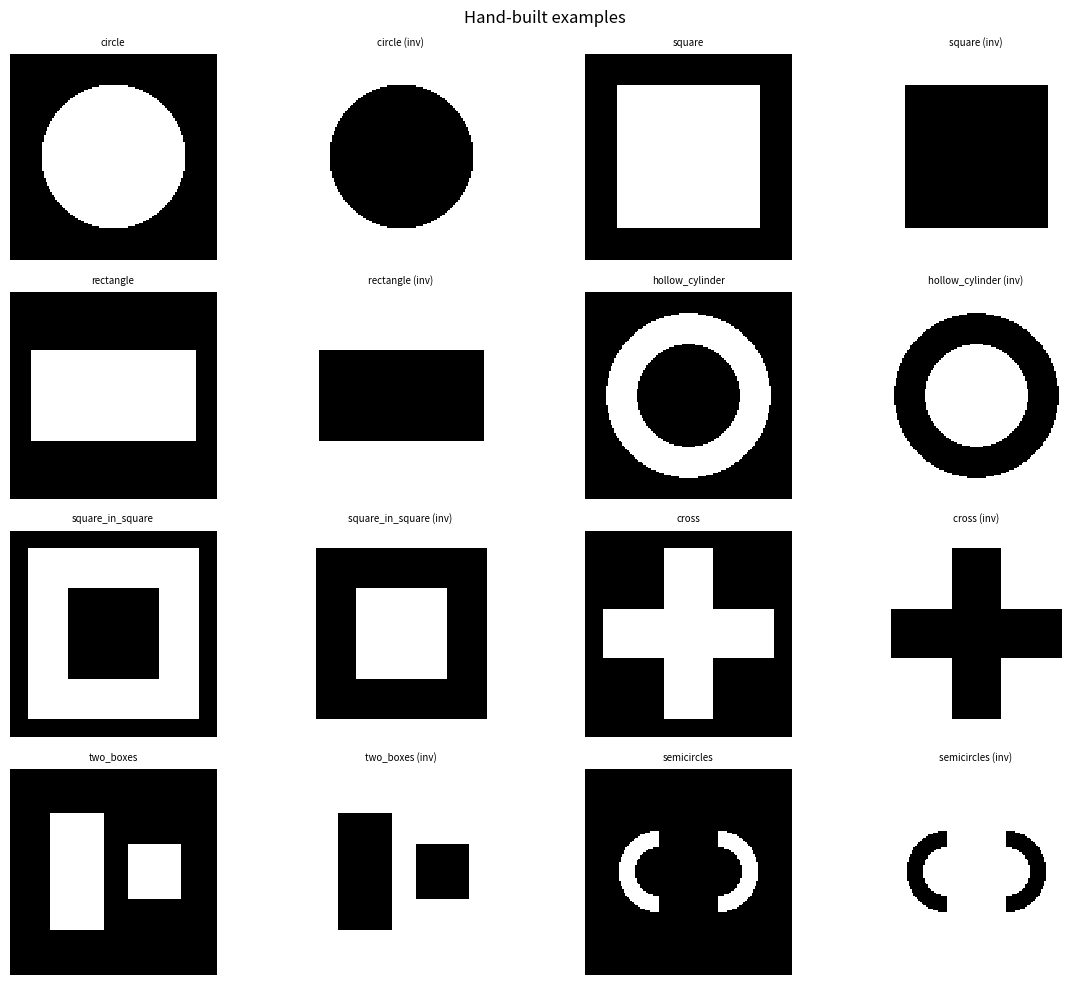
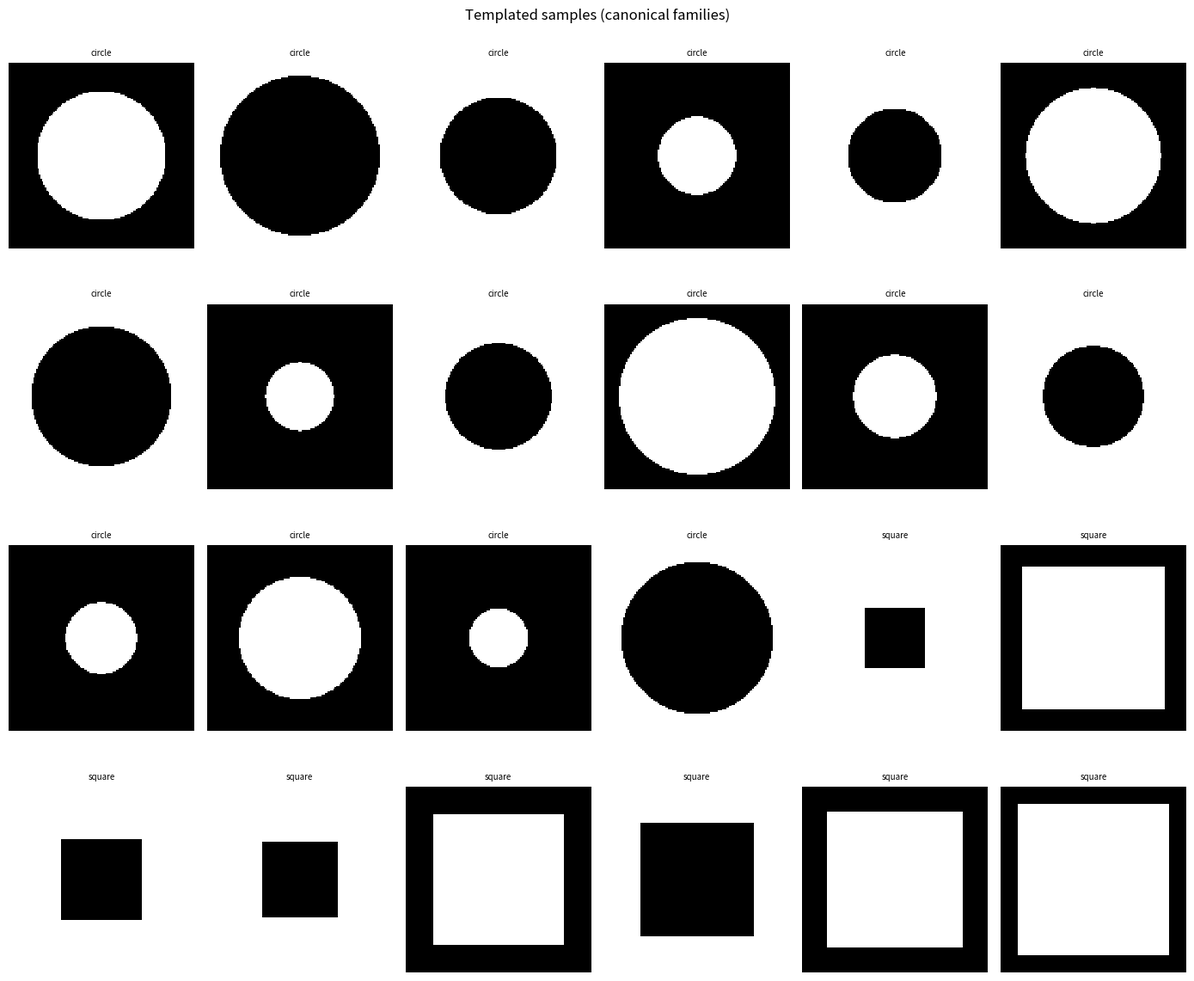
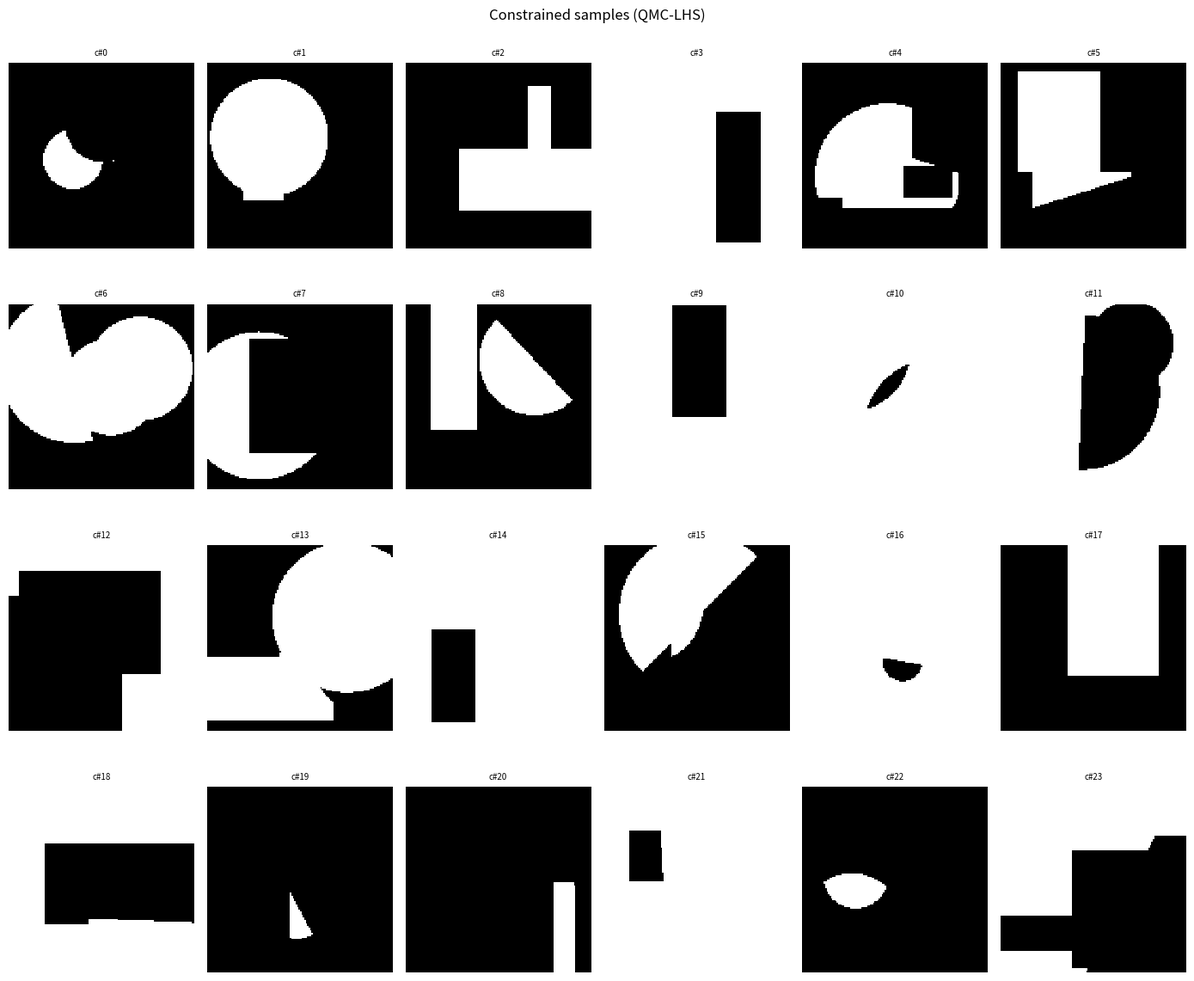
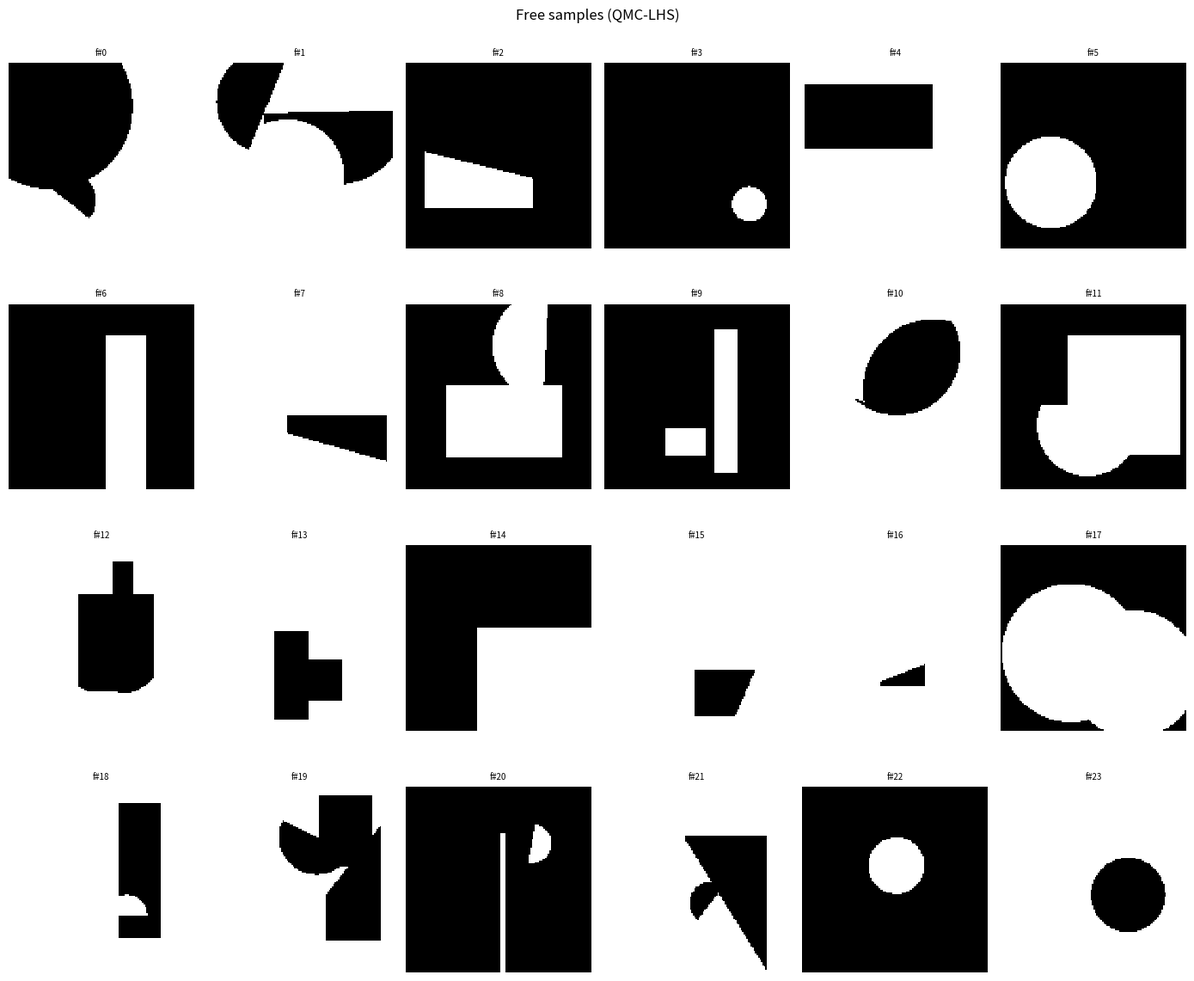
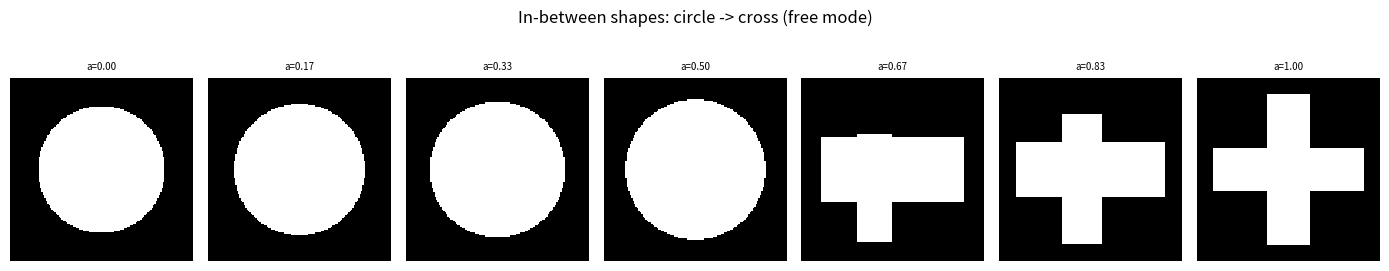

These charts were generated, in order, by the following Python code:
"""
Parametric shape generator with a homogeneous primitive-list encoding.
Two interpretations of the SAME vector:
  - constrained: categoricals snapped -> clean, manufacturable shapes
  - free:        categoricals free      -> wider, exotic shapes
Supports: circle, box(square/rect), rings & frames (subtract),
crosses & adjacent boxes (union), facing semicircles (clipped rings),
and the inverse of anything.

Encoding (per primitive, P=9 slots, N=4 primitives):
  [present, type, cx, cy, sx, sy, op, clip_on, clip_angle]
plus 1 global inverse flag.
All slots stored normalized in [0,1].
"""

import numpy as np
import matplotlib.pyplot as plt
from scipy.stats import qmc

# ----------------------------------------------------------------------
# CONFIG
# ----------------------------------------------------------------------
N_PRIM      = 4          # primitives per shape
P_SLOTS     = 9          # params per primitive
VEC_LEN     = N_PRIM * P_SLOTS + 1   # +1 global inverse flag

# slot indices within one primitive block
S_PRESENT, S_TYPE, S_CX, S_CY, S_SX, S_SY, S_OP, S_CLIP_ON, S_CLIP_ANG = range(P_SLOTS)

TYPE_CIRCLE, TYPE_BOX = 0, 1
OP_UNION, OP_SUBTRACT, OP_INTERSECT = 0, 1, 2

# physical ranges (applied via lerp on normalized slots)
CX_RANGE   = (0.2, 0.8)
CY_RANGE   = (0.2, 0.8)
SX_RANGE   = (0.06, 0.45)   # radius / half-width
SY_RANGE   = (0.06, 0.45)   # half-height (box only)

def lerp(u, lo, hi): return lo + u * (hi - lo)

# ----------------------------------------------------------------------
# GRID + SDF PRIMITIVES
# ----------------------------------------------------------------------
def make_grid(n):
    xs = np.linspace(0, 1, n)
    X, Y = np.meshgrid(xs, xs)
    return X, Y

def sdf_circle(X, Y, cx, cy, r):
    return np.sqrt((X - cx)**2 + (Y - cy)**2) - r

def sdf_box(X, Y, cx, cy, hw, hh):
    dx = np.abs(X - cx) - hw
    dy = np.abs(Y - cy) - hh
    outside = np.sqrt(np.maximum(dx, 0)**2 + np.maximum(dy, 0)**2)
    inside = np.minimum(np.maximum(dx, dy), 0)
    return outside + inside

def sdf_halfplane(X, Y, cx, cy, angle):
    # signed distance to a line through (cx,cy) with given normal angle.
    # negative on the "kept" side. Used to clip rings into semicircles.
    nx, ny = np.cos(angle), np.sin(angle)
    return (X - cx) * nx + (Y - cy) * ny

# ----------------------------------------------------------------------
# CSG OPERATORS
# ----------------------------------------------------------------------
def op_union(a, b):     return np.minimum(a, b)
def op_intersect(a, b): return np.maximum(a, b)
def op_subtract(a, b):  return np.maximum(a, -b)
def to_bitmap(sdf, t=0.0): return (sdf <= t).astype(np.uint8)

# ----------------------------------------------------------------------
# DECODING:  vector -> primitive parameter dicts
# `snap=True` => constrained mode (categoricals rounded/argmax'd)
# `snap=False`=> free mode        (categoricals taken as-is via thresholds)
# ----------------------------------------------------------------------
def _block(v, i):
    return v[i * P_SLOTS:(i + 1) * P_SLOTS]

def decode(v, snap):
    prims = []
    for i in range(N_PRIM):
        b = _block(v, i)

        present = b[S_PRESENT] > 0.5
        if not present:
            continue

        # type: snap -> hard choice; free -> still a choice but threshold is
        # the only nonlinearity (we do not blend geometries between types)
        ptype = TYPE_BOX if b[S_TYPE] > 0.5 else TYPE_CIRCLE

        # op: 3-way categorical from one slot
        if b[S_OP] < 1/3:   op = OP_UNION
        elif b[S_OP] < 2/3: op = OP_SUBTRACT
        else:               op = OP_INTERSECT

        clip_on = b[S_CLIP_ON] > 0.5

        prims.append({
            "type": ptype,
            "op": op,
            "cx": lerp(b[S_CX], *CX_RANGE),
            "cy": lerp(b[S_CY], *CY_RANGE),
            "sx": lerp(b[S_SX], *SX_RANGE),
            "sy": lerp(b[S_SY], *SY_RANGE),
            "clip_on": clip_on,
            "clip_angle": lerp(b[S_CLIP_ANG], 0.0, 2*np.pi),
        })

    if snap:
        prims = _sanitize(prims)

    inverse = v[-1] > 0.5
    return prims, inverse

def _sanitize(prims):
    """Constrained-mode cleanup: ensure first primitive unions (gives a base),
    and avoid all-subtract degenerate shapes."""
    if not prims:
        return prims
    if all(p["op"] != OP_UNION for p in prims):
        prims[0]["op"] = OP_UNION
    return prims

# ----------------------------------------------------------------------
# RENDER:  primitive list -> SDF -> bitmap
# ----------------------------------------------------------------------
def _prim_sdf(X, Y, p):
    if p["type"] == TYPE_CIRCLE:
        d = sdf_circle(X, Y, p["cx"], p["cy"], p["sx"])
    else:
        d = sdf_box(X, Y, p["cx"], p["cy"], p["sx"], p["sy"])
    if p["clip_on"]:
        # intersect with a half-plane through the primitive center -> semicircle / half-box
        hp = sdf_halfplane(X, Y, p["cx"], p["cy"], p["clip_angle"])
        d = op_intersect(d, hp)
    return d

def render_vector(v, snap, n=128):
    prims, inverse = decode(v, snap)
    X, Y = make_grid(n)

    if not prims:
        # empty -> all background (or all foreground if inverse)
        field = np.full_like(X, 1.0)
    else:
        field = None
        for p in prims:
            d = _prim_sdf(X, Y, p)
            if field is None:
                field = d                       # first primitive seeds the field
            elif p["op"] == OP_UNION:
                field = op_union(field, d)
            elif p["op"] == OP_SUBTRACT:
                field = op_subtract(field, d)
            else:
                field = op_intersect(field, d)

    if inverse:
        field = -field
    return to_bitmap(field, n_to_thresh(n))

def n_to_thresh(n):
    # hard threshold at the zero level set
    return 0.0

# ----------------------------------------------------------------------
# HAND-BUILT EXAMPLES (sanity check the encoding can express your shapes)
# helper to set one primitive block
# ----------------------------------------------------------------------
def _set(v, i, present=1, type_=TYPE_CIRCLE, cx=0.5, cy=0.5, sx=0.3, sy=0.3,
         op=OP_UNION, clip_on=0, clip_ang=0.0):
    def inv_lerp(x, lo, hi): return (x - lo) / (hi - lo)
    b = np.zeros(P_SLOTS)
    b[S_PRESENT]  = 1.0 if present else 0.0
    b[S_TYPE]     = 1.0 if type_ == TYPE_BOX else 0.0
    b[S_CX]       = inv_lerp(cx, *CX_RANGE)
    b[S_CY]       = inv_lerp(cy, *CY_RANGE)
    b[S_SX]       = inv_lerp(sx, *SX_RANGE)
    b[S_SY]       = inv_lerp(sy, *SY_RANGE)
    b[S_OP]       = {OP_UNION:0.16, OP_SUBTRACT:0.5, OP_INTERSECT:0.83}[op]
    b[S_CLIP_ON]  = 1.0 if clip_on else 0.0
    b[S_CLIP_ANG] = clip_ang / (2*np.pi)
    v[i*P_SLOTS:(i+1)*P_SLOTS] = b
    return v

def example(name):
    v = np.zeros(VEC_LEN)
    if name == "circle":
        _set(v, 0, type_=TYPE_CIRCLE, sx=0.35)
    elif name == "square":
        _set(v, 0, type_=TYPE_BOX, sx=0.35, sy=0.35)
    elif name == "rectangle":
        _set(v, 0, type_=TYPE_BOX, sx=0.4, sy=0.22)
    elif name == "hollow_cylinder":
        _set(v, 0, type_=TYPE_CIRCLE, sx=0.4, op=OP_UNION)
        _set(v, 1, type_=TYPE_CIRCLE, sx=0.25, op=OP_SUBTRACT)
    elif name == "square_in_square":
        _set(v, 0, type_=TYPE_BOX, sx=0.42, sy=0.42, op=OP_UNION)
        _set(v, 1, type_=TYPE_BOX, sx=0.22, sy=0.22, op=OP_SUBTRACT)
    elif name == "cross":
        _set(v, 0, type_=TYPE_BOX, sx=0.42, sy=0.12, op=OP_UNION)
        _set(v, 1, type_=TYPE_BOX, sx=0.12, sy=0.42, op=OP_UNION)
    elif name == "two_boxes":
        _set(v, 0, type_=TYPE_BOX, cx=0.32, sx=0.13, sy=0.28, op=OP_UNION)
        _set(v, 1, type_=TYPE_BOX, cx=0.7,  sx=0.13, sy=0.13, op=OP_UNION)
    elif name == "semicircles":
        # two clipped rings facing each other = 4 primitives
        _set(v, 0, type_=TYPE_CIRCLE, cx=0.36, sx=0.2,  op=OP_UNION,    clip_on=1, clip_ang=0.0)
        _set(v, 1, type_=TYPE_CIRCLE, cx=0.36, sx=0.12, op=OP_SUBTRACT, clip_on=1, clip_ang=0.0)
        _set(v, 2, type_=TYPE_CIRCLE, cx=0.64, sx=0.2,  op=OP_UNION,    clip_on=1, clip_ang=np.pi)
        _set(v, 3, type_=TYPE_CIRCLE, cx=0.64, sx=0.12, op=OP_SUBTRACT, clip_on=1, clip_ang=np.pi)
    return v

EXAMPLE_NAMES = ["circle", "square", "rectangle", "hollow_cylinder",
                 "square_in_square", "cross", "two_boxes", "semicircles"]

# ----------------------------------------------------------------------
# QMC-LHS DATASET BUILDER  (works for both modes)
# ----------------------------------------------------------------------
def build_dataset(n_samples=64, mode="constrained", n=128, seed=0):
    """
    Samples the FULL VEC_LEN-dimensional unit cube with a QMC Latin
    hypercube, then decodes each point under the chosen mode.

    mode = "constrained" -> categoricals snapped, sanitized, clean shapes
    mode = "free"        -> categoricals taken raw, wilder shapes

    Returns vectors (N, VEC_LEN), bitmaps (N, n, n), meta list.
    """
    snap = (mode == "constrained")
    rng = np.random.default_rng(seed)

    sampler = qmc.LatinHypercube(d=VEC_LEN, seed=rng.integers(1 << 31))
    raw = sampler.random(n=n_samples)            # (n_samples, VEC_LEN) in [0,1]

    if mode == "constrained":
        raw = _bias_constrained(raw, rng)

    vectors, bitmaps, meta = [], [], []
    for v in raw:
        bmp = render_vector(v, snap=snap, n=n)
        # reject empty / near-empty / fully-filled shapes to keep dataset useful
        frac = bmp.mean()
        if frac < 0.01 or frac > 0.99:
            continue
        prims, inverse = decode(v, snap=snap)
        vectors.append(v)
        bitmaps.append(bmp)
        meta.append({"mode": mode, "inverse": bool(inverse),
                     "n_prims": len(prims), "fill_fraction": float(frac)})

    return np.array(vectors), np.array(bitmaps), meta

def _bias_constrained(raw, rng):
    """
    In constrained mode we want clean, recognizable shapes, so we nudge the
    categorical slots toward decisive values and make ~half the primitives
    'present'. This keeps the QMC coverage of the CONTINUOUS geometry slots
    while preventing a mush of overlapping subtractions.
    """
    raw = raw.copy()
    for i in range(N_PRIM):
        base = i * P_SLOTS
        # primitive 0 always present; others present ~50%
        raw[:, base + S_PRESENT] = 1.0 if i == 0 else (raw[:, base + S_PRESENT] > 0.5)
        # first primitive always unions (a base to build on)
        if i == 0:
            raw[:, base + S_OP] = 0.16   # union
        # bias clip off for most primitives (semicircles are special)
        raw[:, base + S_CLIP_ON] = (raw[:, base + S_CLIP_ON] > 0.75).astype(float)
    return raw

# ----------------------------------------------------------------------
# MODE 3: "templated" — canonical shape families, only their real
# parameters vary. Same VEC_LEN encoding out, guaranteed clean shapes.
#
# Each template: (param_ranges dict, builder(params)->VEC_LEN vector).
# params are normalized [0,1]; builder lerps them into meaningful values.
# ----------------------------------------------------------------------

def _tmpl_circle(p):
    v = np.zeros(VEC_LEN)
    r = lerp(p["r"], 0.15, 0.45)
    _set(v, 0, type_=TYPE_CIRCLE, sx=r, op=OP_UNION)
    return v

def _tmpl_square(p):
    v = np.zeros(VEC_LEN)
    hw = lerp(p["hw"], 0.15, 0.45)
    _set(v, 0, type_=TYPE_BOX, sx=hw, sy=hw, op=OP_UNION)
    return v

def _tmpl_rectangle(p):
    v = np.zeros(VEC_LEN)
    hw = lerp(p["hw"], 0.2, 0.45)
    hh = lerp(p["hh"], 0.1, 0.35)
    _set(v, 0, type_=TYPE_BOX, sx=hw, sy=hh, op=OP_UNION)
    return v

def _tmpl_hollow_cylinder(p):
    v = np.zeros(VEC_LEN)
    r_out = lerp(p["r_out"], 0.28, 0.45)
    r_in  = lerp(p["r_in"],  0.1, 0.85) * (r_out - 0.04)
    _set(v, 0, type_=TYPE_CIRCLE, sx=r_out,          op=OP_UNION)
    _set(v, 1, type_=TYPE_CIRCLE, sx=max(r_in,0.04), op=OP_SUBTRACT)
    return v

def _tmpl_hollow_square(p):
    v = np.zeros(VEC_LEN)
    hw_out = lerp(p["hw_out"], 0.28, 0.45)
    hw_in  = lerp(p["hw_in"],  0.1, 0.85) * (hw_out - 0.04)
    hw_in = max(hw_in, 0.04)
    _set(v, 0, type_=TYPE_BOX, sx=hw_out, sy=hw_out, op=OP_UNION)
    _set(v, 1, type_=TYPE_BOX, sx=hw_in,  sy=hw_in,  op=OP_SUBTRACT)
    return v

def _tmpl_cross(p):
    v = np.zeros(VEC_LEN)
    arm   = lerp(p["arm"],   0.28, 0.45)
    thick = lerp(p["thick"], 0.07, 0.2)
    _set(v, 0, type_=TYPE_BOX, sx=arm,   sy=thick, op=OP_UNION)
    _set(v, 1, type_=TYPE_BOX, sx=thick, sy=arm,   op=OP_UNION)
    return v

def _tmpl_two_boxes(p):
    v = np.zeros(VEC_LEN)
    gap  = lerp(p["gap"],  0.28, 0.46)
    hw_a = lerp(p["hw_a"], 0.09, 0.18)
    hh_a = lerp(p["hh_a"], 0.18, 0.32)
    hw_b = lerp(p["hw_b"], 0.09, 0.18)
    _set(v, 0, type_=TYPE_BOX, cx=0.5-gap/2, sx=hw_a, sy=hh_a, op=OP_UNION)
    _set(v, 1, type_=TYPE_BOX, cx=0.5+gap/2, sx=hw_b, sy=hw_b, op=OP_UNION)
    return v

def _tmpl_semicircles(p):
    v = np.zeros(VEC_LEN)
    r_out = lerp(p["r_out"], 0.15, 0.26)
    r_in  = lerp(p["r_in"],  0.1, 0.85) * (r_out - 0.03)
    r_in  = max(r_in, 0.03)
    gap   = lerp(p["gap"],   0.08, 0.18)
    cxl, cxr = 0.5 - gap, 0.5 + gap
    _set(v, 0, type_=TYPE_CIRCLE, cx=cxl, sx=r_out, op=OP_UNION,    clip_on=1, clip_ang=0.0)
    _set(v, 1, type_=TYPE_CIRCLE, cx=cxl, sx=r_in,  op=OP_SUBTRACT, clip_on=1, clip_ang=0.0)
    _set(v, 2, type_=TYPE_CIRCLE, cx=cxr, sx=r_out, op=OP_UNION,    clip_on=1, clip_ang=np.pi)
    _set(v, 3, type_=TYPE_CIRCLE, cx=cxr, sx=r_in,  op=OP_SUBTRACT, clip_on=1, clip_ang=np.pi)
    return v


# ----------------------------------------------------------------------
# Additional canonical families for templated mode.
# ----------------------------------------------------------------------

def _tmpl_pill(p):
    """Stadium / rounded slot: two end caps + connecting box."""
    v = np.zeros(VEC_LEN)
    half_len = lerp(p["len"], 0.15, 0.4)
    r        = lerp(p["r"],   0.07, 0.18)
    _set(v, 0, type_=TYPE_BOX,    sx=half_len, sy=r,           op=OP_UNION)
    _set(v, 1, type_=TYPE_CIRCLE, cx=0.5-half_len, sx=r,       op=OP_UNION)
    _set(v, 2, type_=TYPE_CIRCLE, cx=0.5+half_len, sx=r,       op=OP_UNION)
    return v

def _tmpl_L_shape(p):
    """L bracket: big box minus a corner box."""
    v = np.zeros(VEC_LEN)
    hw   = lerp(p["hw"],   0.28, 0.45)
    cut  = lerp(p["cut"],  0.35, 0.75) * hw      # corner cutout fraction
    _set(v, 0, type_=TYPE_BOX, sx=hw,  sy=hw,  op=OP_UNION)
    _set(v, 1, type_=TYPE_BOX, cx=0.5+hw-cut, cy=0.5+hw-cut,
              sx=cut, sy=cut, op=OP_SUBTRACT)
    return v

def _tmpl_slot(p):
    """Plate with a pill-shaped hole punched through."""
    v = np.zeros(VEC_LEN)
    hw_out   = lerp(p["hw_out"], 0.3, 0.45)
    hh_out   = lerp(p["hh_out"], 0.2, 0.4)
    half_len = lerp(p["len"], 0.1, 0.7) * (hw_out - 0.06)
    r        = lerp(p["r"],   0.3, 0.8) * (hh_out - 0.04)
    r = max(r, 0.03)
    _set(v, 0, type_=TYPE_BOX,    sx=hw_out, sy=hh_out, op=OP_UNION)
    _set(v, 1, type_=TYPE_BOX,    sx=half_len, sy=r,    op=OP_SUBTRACT)
    _set(v, 2, type_=TYPE_CIRCLE, cx=0.5-half_len, sx=r, op=OP_SUBTRACT)
    _set(v, 3, type_=TYPE_CIRCLE, cx=0.5+half_len, sx=r, op=OP_SUBTRACT)
    return v

def _tmpl_chamfered_box(p):
    """Box with one corner sliced off (rotated box subtract)."""
    v = np.zeros(VEC_LEN)
    hw   = lerp(p["hw"],   0.28, 0.45)
    cham = lerp(p["cham"], 0.2, 0.6) * hw
    _set(v, 0, type_=TYPE_BOX, sx=hw, sy=hw, op=OP_UNION)
    _set(v, 1, type_=TYPE_BOX, cx=0.5+hw, cy=0.5+hw,
              sx=cham, sy=cham, ang=np.pi/4, op=OP_SUBTRACT)
    return v

def _tmpl_capsule_ring(p):
    """Annulus but with a chunk removed (C-clip / open ring)."""
    v = np.zeros(VEC_LEN)
    r_out = lerp(p["r_out"], 0.3, 0.45)
    r_in  = lerp(p["r_in"],  0.4, 0.8) * (r_out - 0.04)
    gap_w = lerp(p["gap"],   0.06, 0.16)
    _set(v, 0, type_=TYPE_CIRCLE, sx=r_out,         op=OP_UNION)
    _set(v, 1, type_=TYPE_CIRCLE, sx=max(r_in,0.04),op=OP_SUBTRACT)
    _set(v, 2, type_=TYPE_BOX, cx=0.5+r_out/2, sx=r_out, sy=gap_w,
              op=OP_SUBTRACT)
    return v

def _tmpl_triangle(p):
    """Triangle approximated by clipping a box twice (or use TYPE_TRI if you have it)."""
    v = np.zeros(VEC_LEN)
    hw = lerp(p["hw"], 0.2, 0.42)
    hh = lerp(p["hh"], 0.2, 0.42)
    # box clipped by two angled half-planes -> wedge
    _set(v, 0, type_=TYPE_BOX, sx=hw, sy=hh, op=OP_UNION,
              clip_on=1, clip_ang=lerp(p["a1"], 0.6, 1.0))
    return v

def _tmpl_dumbbell(p):
    """Two discs joined by a thin bar."""
    v = np.zeros(VEC_LEN)
    gap = lerp(p["gap"], 0.18, 0.34)
    r   = lerp(p["r"],   0.1, 0.2)
    bar = lerp(p["bar"], 0.3, 0.7) * r
    _set(v, 0, type_=TYPE_CIRCLE, cx=0.5-gap, sx=r, op=OP_UNION)
    _set(v, 1, type_=TYPE_CIRCLE, cx=0.5+gap, sx=r, op=OP_UNION)
    _set(v, 2, type_=TYPE_BOX, sx=gap, sy=bar,      op=OP_UNION)
    return v

def _tmpl_grid_holes(p):
    """Plate with a 2x2 grid of round holes."""
    v = np.zeros(VEC_LEN)
    hw   = lerp(p["hw"], 0.32, 0.45)
    sp   = lerp(p["sp"], 0.4, 0.7) * hw     # hole offset from center
    rh   = lerp(p["rh"], 0.12, 0.3) * hw    # hole radius
    rh = max(rh, 0.03)
    _set(v, 0, type_=TYPE_BOX, sx=hw, sy=hw, op=OP_UNION)
    for i, (dx, dy) in enumerate([(-1,-1),(1,-1),(-1,1),(1,1)], start=1):
        _set(v, i, type_=TYPE_CIRCLE, cx=0.5+dx*sp, cy=0.5+dy*sp,
                  sx=rh, op=OP_SUBTRACT)
    return v

TEMPLATES = {
    "circle":          ({"r": (0,1)},                                    _tmpl_circle),
    "square":          ({"hw": (0,1)},                                   _tmpl_square),
    "rectangle":       ({"hw": (0,1), "hh": (0,1)},                      _tmpl_rectangle),
    "hollow_cylinder": ({"r_out": (0,1), "r_in": (0,1)},                 _tmpl_hollow_cylinder),
    "hollow_square":   ({"hw_out": (0,1), "hw_in": (0,1)},               _tmpl_hollow_square),
    "cross":           ({"arm": (0,1), "thick": (0,1)},                  _tmpl_cross),
    "two_boxes":       ({"gap": (0,1), "hw_a": (0,1), "hh_a": (0,1),
                         "hw_b": (0,1)},                                 _tmpl_two_boxes),
    "semicircles":     ({"r_out": (0,1), "r_in": (0,1), "gap": (0,1)},   _tmpl_semicircles),
}


def build_dataset_templated(n_per_family=16, n=128, seed=0,
                            inverse_fraction=0.5, families=None):
    """
    Mode 3: only canonical shapes, QMC-sampled over each family's real
    parameters. Returns the SAME VEC_LEN encoding so it's interoperable
    with render_vector(snap=True), interpolate, and the surrogate.
    """
    rng = np.random.default_rng(seed)
    families = families or list(TEMPLATES.keys())
    vectors, bitmaps, meta = [], [], []

    for fam in families:
        ranges, builder = TEMPLATES[fam]
        keys = list(ranges.keys())
        sampler = qmc.LatinHypercube(d=len(keys), seed=rng.integers(1 << 31))
        samples = sampler.random(n=n_per_family)        # (n_per_family, d)
        inv_flags = rng.random(n_per_family) < inverse_fraction

        for row, inv in zip(samples, inv_flags):
            params = dict(zip(keys, row))
            v = builder(params)
            if inv:
                v[-1] = 1.0
            bmp = render_vector(v, snap=True, n=n)   # snap fine; already canonical
            vectors.append(v)
            bitmaps.append(bmp)
            meta.append({"mode": "templated", "family": fam,
                         "inverse": bool(inv), "params": params})

    return np.array(vectors), np.array(bitmaps), meta

# ----------------------------------------------------------------------
# INTERPOLATION  (the whole point: find shapes "in between")
# ----------------------------------------------------------------------
def interpolate(v1, v2, alpha):
    """Linear blend of two encoded shapes. alpha in [0,1]."""
    return (1 - alpha) * v1 + alpha * v2

def interpolation_strip(v1, v2, mode, steps=7, n=128):
    """Return a list of (bitmap, label) morphing v1 -> v2."""
    snap = (mode == "constrained")
    out = []
    for a in np.linspace(0, 1, steps):
        v = interpolate(v1, v2, a)
        out.append((render_vector(v, snap=snap, n=n), f"a={a:.2f}"))
    return out

# ----------------------------------------------------------------------
# PLOTTING
# ----------------------------------------------------------------------
def plot_grid(samples, ncols=6, figsize=(14, 12), title=None):
    nrows = int(np.ceil(len(samples) / ncols))
    fig, axes = plt.subplots(nrows, ncols, figsize=figsize)
    axes = np.array(axes).reshape(-1)
    for ax, (bmp, t) in zip(axes, samples):
        ax.imshow(bmp, origin="lower", cmap="gray", interpolation="nearest")
        ax.set_title(t, fontsize=7)
        ax.axis("off")
    for ax in axes[len(samples):]:
        ax.axis("off")
    if title:
        fig.suptitle(title)
    plt.tight_layout()
    plt.show()


def propose_inbetween(gp, v1, v2, mode, steps=21):
    """
    Walk the line between two known-good shapes, predict the response curve at
    each step, and return the encodings + predicted curves. This is the
    simplest 'find shapes in between' routine; swap for Bayesian optimization
    (e.g. expected improvement on a scalar derived from the curve) later.
    """
    snap = (mode == "constrained")
    alphas = np.linspace(0, 1, steps)
    cand_vecs = np.array([interpolate(v1, v2, a) for a in alphas])
    pred_curves, pred_std = gp.predict(cand_vecs, return_std=True)
    bitmaps = [render_vector(v, snap=snap) for v in cand_vecs]
    return cand_vecs, pred_curves, pred_std, bitmaps

# ----------------------------------------------------------------------
# DEMO
# ----------------------------------------------------------------------
if __name__ == "__main__":
    # 1) verify the encoding reproduces all your named shapes (constrained decode)
    gallery = []
    for name in EXAMPLE_NAMES:
        v = example(name)
        gallery.append((render_vector(v, snap=True), name))
        gallery.append((render_vector(v, snap=True) ^ 1, name + " (inv)"))
    plot_grid(gallery, ncols=4, figsize=(12, 10), title="Hand-built examples")

    # 2) build BOTH datasets
    vc, bc, mc = build_dataset(n_samples=120, mode="constrained", seed=143)
    vf, bf, mf = build_dataset(n_samples=120, mode="free",        seed=234)
    vt, bt, mt = build_dataset_templated(n_per_family=16, seed=np.random.randint(1,122))

    print(f"constrained dataset: {bc.shape}")
    print(f"free dataset:        {bf.shape}")
    print(f"templated dataset: {bt.shape}")

    # MODE 3: templated / canonical families only
    plot_grid([(b, mt[i]["family"]) for i, b in enumerate(bt[:24])],
              ncols=6, title="Templated samples (canonical families)")

    plot_grid([(b, f"c#{i}") for i, b in enumerate(bc[:24])],
              ncols=6, title="Constrained samples (QMC-LHS)")
    plot_grid([(b, f"f#{i}") for i, b in enumerate(bf[:24])],
              ncols=6, title="Free samples (QMC-LHS)")

    # 3) interpolation demo: morph between two hand-built shapes
    strip = interpolation_strip(example("circle"), example("cross"),
                                mode="free", steps=7)
    plot_grid(strip, ncols=7, figsize=(14, 3),
              title="In-between shapes: circle -> cross (free mode)")

    # 4) save
    np.save("templated_vectors.npy", vt); np.save("templated_bitmaps.npy", bt)
    np.save("constrained_vectors.npy", vc); np.save("constrained_bitmaps.npy", bc)
    np.save("free_vectors.npy", vf);        np.save("free_bitmaps.npy", bf)
    import json
    with open("constrained_meta.json", "w") as f: json.dump(mc, f, indent=2)
    with open("free_meta.json", "w") as f:        json.dump(mf, f, indent=2)
    print("saved datasets")
